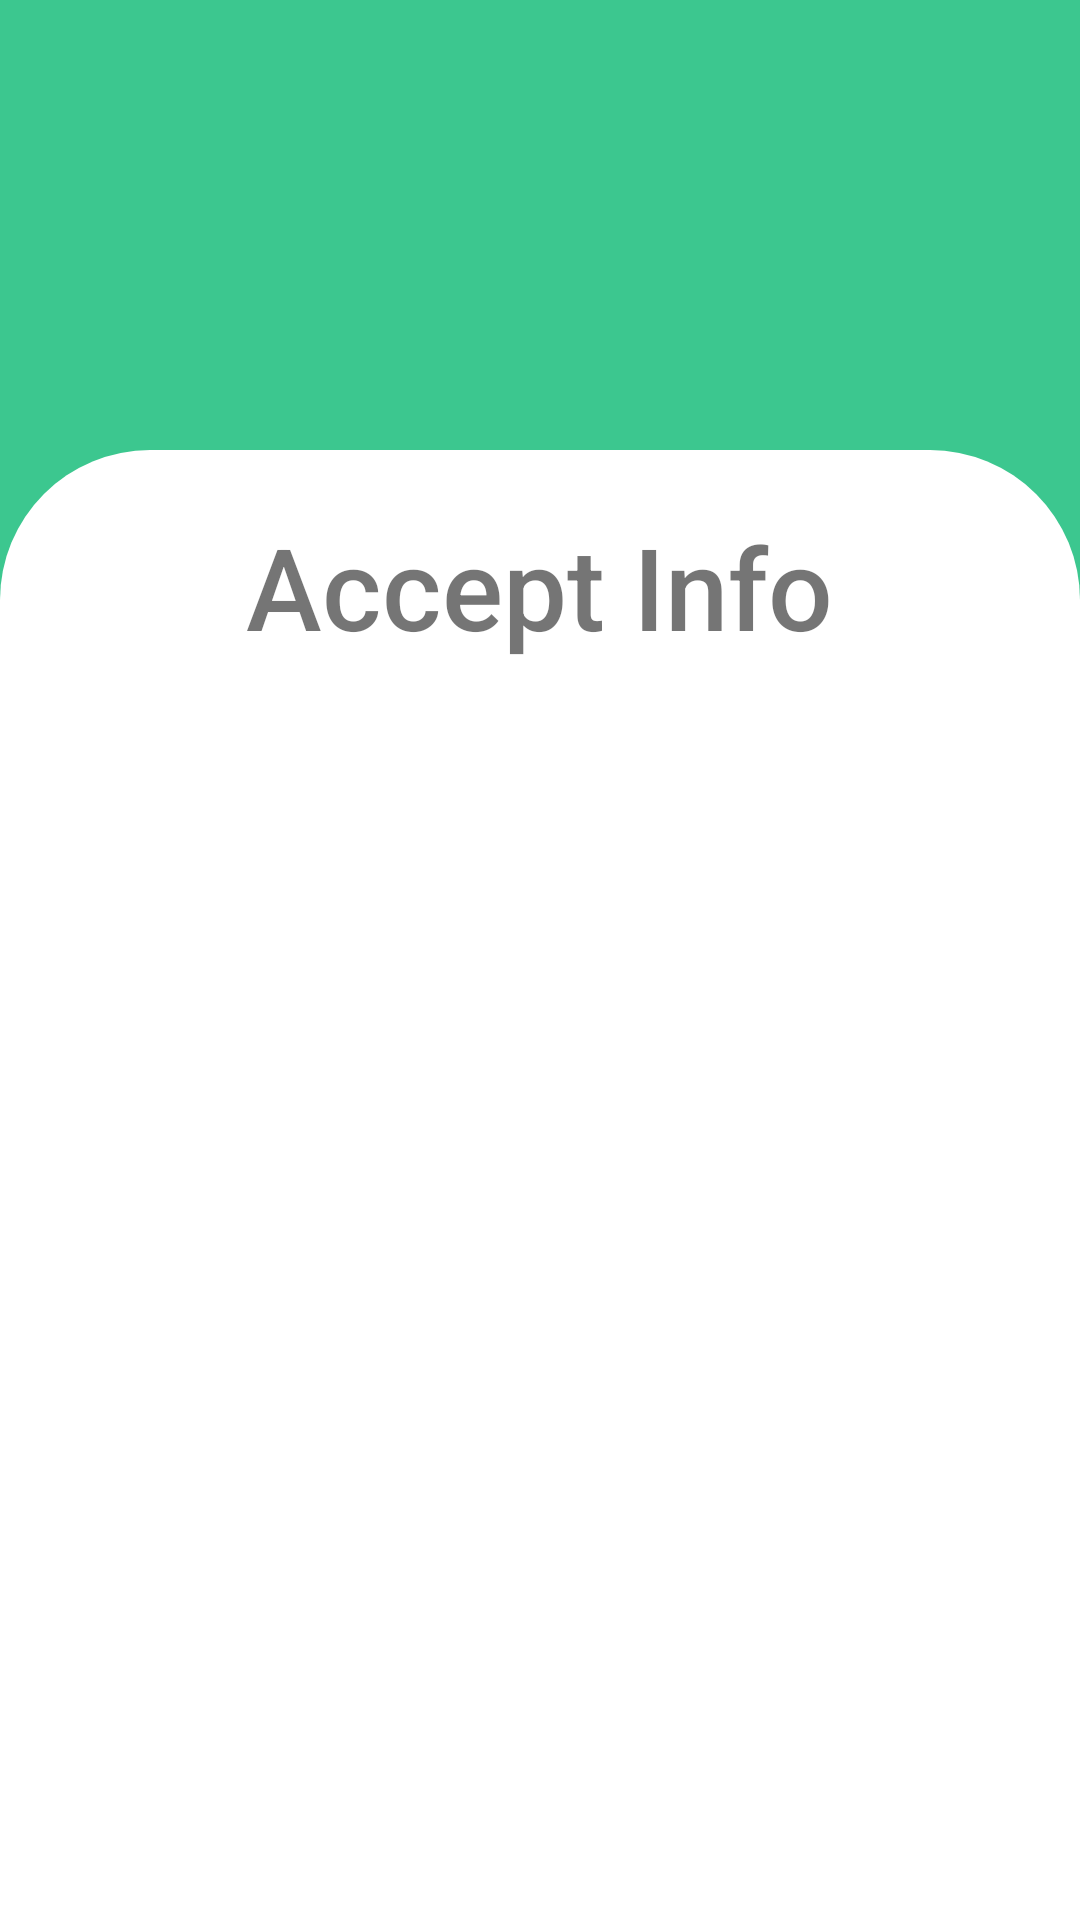

Android layout source for this screen:
<!-- AndroidManifest.xml: application theme Theme.Chatmessenger -->
<!-- res/layout/activity_accept.xml -->
<?xml version="1.0" encoding="utf-8"?>
<RelativeLayout xmlns:android="http://schemas.android.com/apk/res/android"
    xmlns:app="http://schemas.android.com/apk/res-auto"
    xmlns:tools="http://schemas.android.com/tools"
    android:layout_width="match_parent"
    android:background="@color/green"
    android:layout_height="match_parent"
    tools:context=".AcceptActivity">

    <LinearLayout
        android:layout_width="match_parent"
        android:layout_height="match_parent"
        android:layout_marginTop="150sp"
        android:background="@drawable/loginpagebox"
        android:orientation="vertical">

        <TextView
            android:layout_width="wrap_content"
            android:layout_height="wrap_content"
            android:text="Accept Info"
            android:textSize="38sp"
            android:fontFamily="sans-serif-medium"
            android:layout_margin="20sp"
            android:layout_gravity="center"/>

        <ScrollView
            android:layout_width="match_parent"
            android:layout_height="wrap_content"
            android:layout_marginTop="15dp"
            android:fillViewport="true">

            <TableLayout
                android:id="@+id/tableLayout1"
                android:layout_width="match_parent"
                android:layout_height="wrap_content"
                android:stretchColumns="*"
                android:divider="@android:color/darker_gray"
                android:dividerHeight="1dp" />

        </ScrollView>

        
        <TextView
            android:id="@+id/textViewTrustName"
            android:layout_width="wrap_content"
            android:layout_height="wrap_content"
            android:textSize="20sp"
            android:layout_margin="10sp"
            android:textStyle="bold" />

    </LinearLayout>

</RelativeLayout>
<!-- resources referenced by this layout -->
<resources>
  <color name="green">#3CC78F</color>
  <!-- drawable loginpagebox (drawable) -->
  <?xml version="1.0" encoding="utf-8"?>
  <shape xmlns:tools="http://schemas.android.com/tools"
      xmlns:android="http://schemas.android.com/apk/res/android"
      tools:ignore="MissingDefaultResource">
  <corners android:topLeftRadius="50sp" android:topRightRadius="50sp">
  
  </corners>
      <solid android:color="@color/white"/>
  
  
  </shape>
  <style name="Theme.Chatmessenger" parent="Theme.MaterialComponents.DayNight.NoActionBar">
          
          <item name="colorPrimary">@color/green</item>
          <item name="colorPrimaryVariant">@color/green</item>
          <item name="colorOnPrimary">@color/white</item>
          
          <item name="colorSecondary">@color/teal_200</item>
          <item name="colorSecondaryVariant">@color/teal_700</item>
          <item name="colorOnSecondary">@color/black</item>
  
          
          <item name="android:statusBarColor">?attr/colorPrimaryVariant</item>
          
      </style>
  <color name="white">#FFFFFFFF</color>
  <color name="teal_200">#FF03DAC5</color>
  <color name="teal_700">#FF018786</color>
  <color name="black">#FF000000</color>
</resources>
